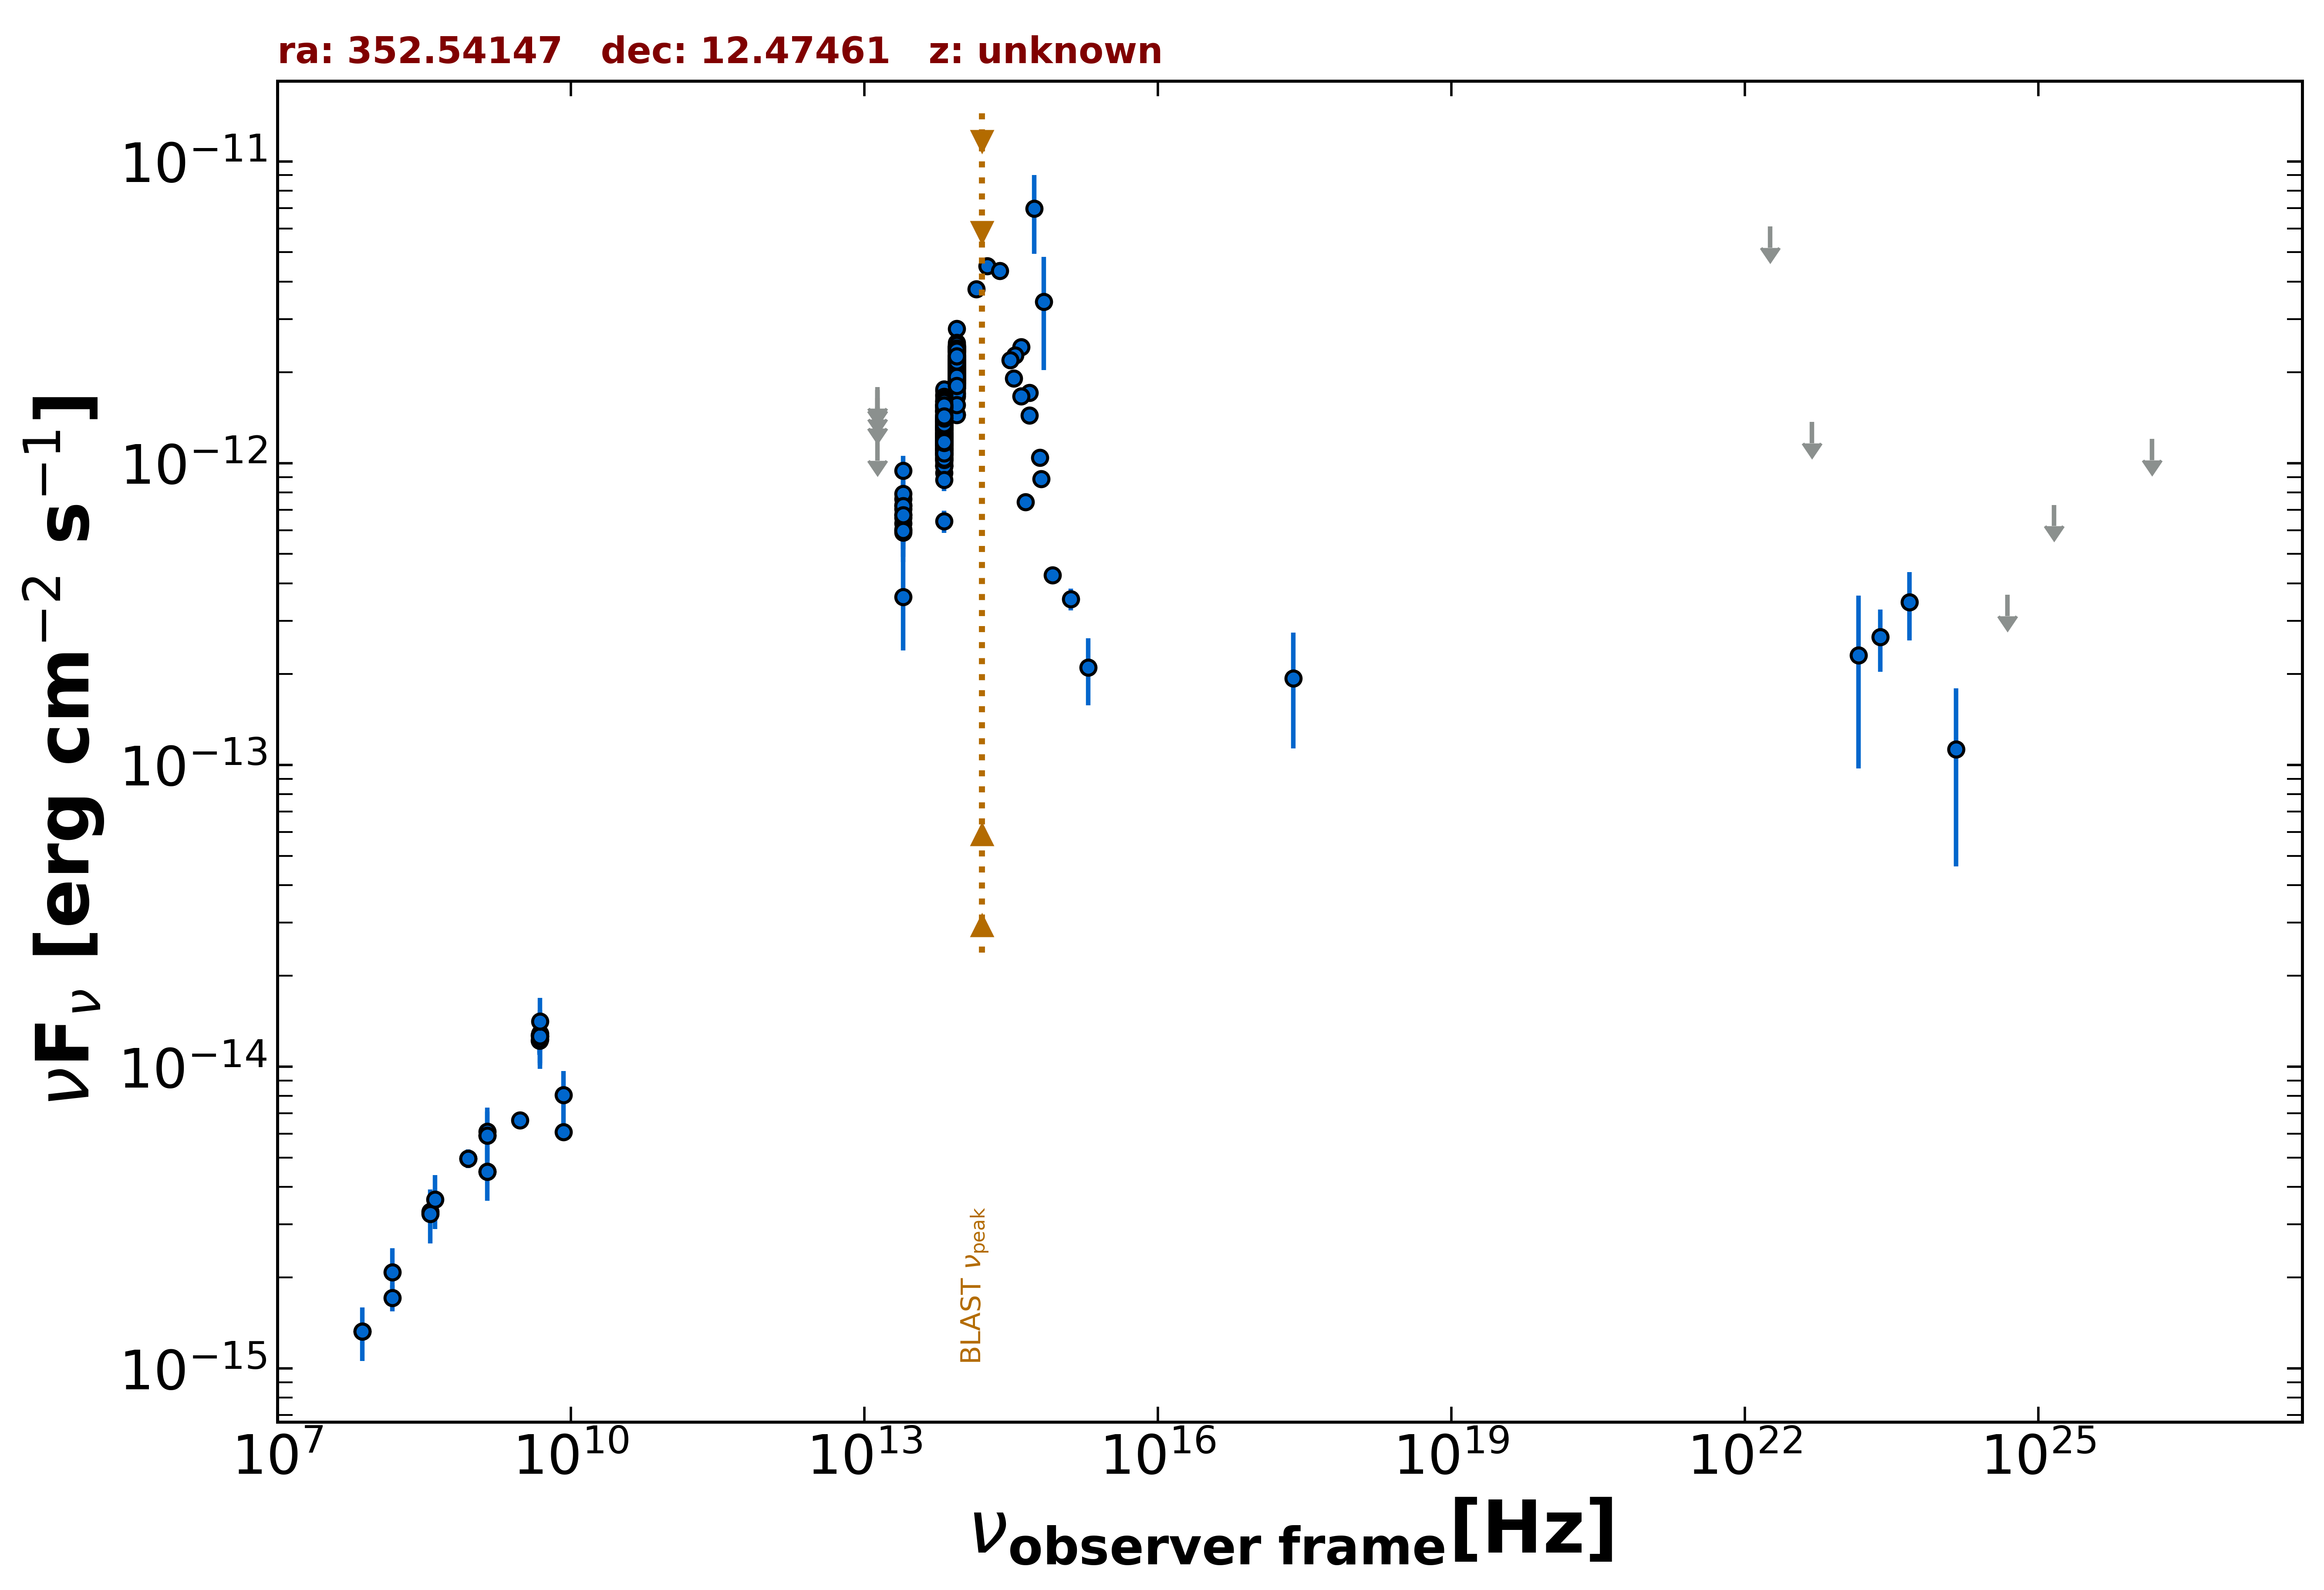

Source data for this figure (header and first rows):
freq., flux, err_flux, MJD_start, MJD_end, flag, catalog, reference
1.400e+09, 4.492e-15, 2.000e-18, 55000, 55000, , FIRST, White et al. 1997  ApJ  475 479
8.870e+08, 4.962e-15, 3.530e-16, 55000, 55000, , RACS, Hale et al. 2021  PASA  38  e058
8.870e+08, 4.962e-15, 3.530e-16, 55000, 55000, , RACS, Hale et al. 2021  PASA  38  e058
3.000e+09, 6.639e-15, 5.950e-17, 55000, 55000, , VLASSQL, Gordon et al. 2021  ApJS  255  30
2.418e+17, 1.938e-13, 8.045e-14, 55000, 55000, , RASS, Boller et al. 2016  A&A  103  1
1.500e+08, 1.715e-15, 1.715e-16, 55000, 55000, , TGSS150, Intema et al. 2017  A&A  598  A781
7.400e+07, 1.325e-15, 5.950e-17, 55000, 55000, , VLSSR, Lane et al. 2014  MNRAS  440 327
8.400e+09, 6.073e-15, 0.000e+00, 55000, 55000, , CRATES, Healey et al. 2007  ApJS  171  61
4.800e+09, 1.219e-14, 1.105e-15, 55000, 55000, , GB6, Gregory et al. 1996  ApJS  103  427
4.800e+09, 1.272e-14, 1.780e-15, 55000, 55000, , GB87, Gregory et al. 1992  VizieR  VIII/14/j20…
4.850e+09, 1.261e-14, 0.000e+00, 55000, 55000, , NORTH20, White and Becker  1992  ApJS  79  331
1.400e+09, 5.922e-15, 0.000e+00, 55000, 55000, , NORTH20, White and Becker  1992  ApJS  79  331
3.650e+08, 3.303e-15, 0.000e+00, 55000, 55000, , NORTH20, White and Becker  1992  ApJS  79  331
1.389e+14, 3.771e-12, 1.980e-13, 55000, 55000, , 2MASS, Skrutskie et al. 2006  AJ  131  1163
1.804e+14, 4.507e-12, 2.325e-13, 55000, 55000, , 2MASS, Skrutskie et al. 2006  AJ  131  1163
2.427e+14, 4.346e-12, 2.360e-13, 55000, 55000, , 2MASS, Skrutskie et al. 2006  AJ  131  1163
8.817e+13, 1.775e-12, 4.500e-15, 55000, 55000, , UNWISE, Schlafly et al. 2019  ApJS  240  30
6.517e+13, 1.253e-12, 5.000e-15, 55000, 55000, , UNWISE, Schlafly et al. 2019  ApJS  240  30
8.817e+13, 2.353e-12, 5.200e-14, 55000, 55000, , WISE, Wright et al. 2010  AJ  140  1868
6.517e+13, 1.484e-12, 3.150e-14, 55000, 55000, , WISE, Wright et al. 2010  AJ  140  1868
2.498e+13, 6.754e-13, 3.985e-14, 55000, 55000, , WISE, Wright et al. 2010  AJ  140  1868
1.363e+13, 9.844e-13, 1.448e-13, 55000, 55000, , WISE, Wright et al. 2010  AJ  140  1868
8.817e+13, 2.078e-12, 5.900e-14, 56832, 56832, , NEOWISE, Mainzer et al. 2014  ApJ  792  30
6.517e+13, 1.291e-12, 5.350e-14, 56832, 56832, , NEOWISE, Mainzer et al. 2014  ApJ  792  30
8.817e+13, 2.198e-12, 5.450e-14, 56831, 56831, , NEOWISE, Mainzer et al. 2014  ApJ  792  30
6.517e+13, 1.362e-12, 6.400e-14, 56831, 56831, , NEOWISE, Mainzer et al. 2014  ApJ  792  30
8.817e+13, 2.347e-12, 6.700e-14, 56832, 56832, , NEOWISE, Mainzer et al. 2014  ApJ  792  30
6.517e+13, 1.485e-12, 5.850e-14, 56832, 56832, , NEOWISE, Mainzer et al. 2014  ApJ  792  30
8.817e+13, 2.178e-12, 5.250e-14, 56832, 56832, , NEOWISE, Mainzer et al. 2014  ApJ  792  30
6.517e+13, 1.323e-12, 5.150e-14, 56832, 56832, , NEOWISE, Mainzer et al. 2014  ApJ  792  30
8.817e+13, 2.093e-12, 6.150e-14, 56832, 56832, , NEOWISE, Mainzer et al. 2014  ApJ  792  30
6.517e+13, 1.317e-12, 5.800e-14, 56832, 56832, , NEOWISE, Mainzer et al. 2014  ApJ  792  30
8.817e+13, 2.027e-12, 5.250e-14, 56831, 56831, , NEOWISE, Mainzer et al. 2014  ApJ  792  30
6.517e+13, 1.262e-12, 4.900e-14, 56831, 56831, , NEOWISE, Mainzer et al. 2014  ApJ  792  30
8.817e+13, 2.262e-12, 5.450e-14, 56831, 56831, , NEOWISE, Mainzer et al. 2014  ApJ  792  30
6.517e+13, 1.300e-12, 7.050e-14, 56831, 56831, , NEOWISE, Mainzer et al. 2014  ApJ  792  30
8.817e+13, 2.150e-12, 5.350e-14, 56832, 56832, , NEOWISE, Mainzer et al. 2014  ApJ  792  30
6.517e+13, 1.347e-12, 8.950e-14, 56832, 56832, , NEOWISE, Mainzer et al. 2014  ApJ  792  30
8.817e+13, 2.031e-12, 5.650e-14, 56831, 56831, , NEOWISE, Mainzer et al. 2014  ApJ  792  30
6.517e+13, 1.277e-12, 5.400e-14, 56831, 56831, , NEOWISE, Mainzer et al. 2014  ApJ  792  30
8.817e+13, 2.221e-12, 5.950e-14, 56832, 56832, , NEOWISE, Mainzer et al. 2014  ApJ  792  30
6.517e+13, 1.403e-12, 6.350e-14, 56832, 56832, , NEOWISE, Mainzer et al. 2014  ApJ  792  30
8.817e+13, 2.117e-12, 6.450e-14, 56832, 56832, , NEOWISE, Mainzer et al. 2014  ApJ  792  30
6.517e+13, 1.385e-12, 7.800e-14, 56832, 56832, , NEOWISE, Mainzer et al. 2014  ApJ  792  30
8.817e+13, 2.020e-12, 5.200e-14, 56832, 56832, , NEOWISE, Mainzer et al. 2014  ApJ  792  30
6.517e+13, 1.394e-12, 6.450e-14, 56832, 56832, , NEOWISE, Mainzer et al. 2014  ApJ  792  30
8.817e+13, 2.152e-12, 5.750e-14, 56832, 56832, , NEOWISE, Mainzer et al. 2014  ApJ  792  30
6.517e+13, 1.496e-12, 5.750e-14, 56832, 56832, , NEOWISE, Mainzer et al. 2014  ApJ  792  30
8.817e+13, 2.078e-12, 5.750e-14, 56832, 56832, , NEOWISE, Mainzer et al. 2014  ApJ  792  30
6.517e+13, 1.372e-12, 5.650e-14, 56832, 56832, , NEOWISE, Mainzer et al. 2014  ApJ  792  30
8.817e+13, 2.793e-12, 8.000e-14, 56832, 56832, , NEOWISE, Mainzer et al. 2014  ApJ  792  30
6.517e+13, 1.369e-12, 6.050e-14, 56832, 56832, , NEOWISE, Mainzer et al. 2014  ApJ  792  30
8.817e+13, 2.111e-12, 5.250e-14, 58090, 58090, , NEOWISE, Mainzer et al. 2014  ApJ  792  30
6.517e+13, 1.197e-12, 4.950e-14, 58090, 58090, , NEOWISE, Mainzer et al. 2014  ApJ  792  30
8.817e+13, 2.095e-12, 6.000e-14, 58090, 58090, , NEOWISE, Mainzer et al. 2014  ApJ  792  30
6.517e+13, 1.128e-12, 5.700e-14, 58090, 58090, , NEOWISE, Mainzer et al. 2014  ApJ  792  30
8.817e+13, 1.909e-12, 5.100e-14, 58090, 58090, , NEOWISE, Mainzer et al. 2014  ApJ  792  30
6.517e+13, 1.172e-12, 6.050e-14, 58090, 58090, , NEOWISE, Mainzer et al. 2014  ApJ  792  30
8.817e+13, 1.885e-12, 5.350e-14, 58091, 58091, , NEOWISE, Mainzer et al. 2014  ApJ  792  30
6.517e+13, 1.245e-12, 5.300e-14, 58091, 58091, , NEOWISE, Mainzer et al. 2014  ApJ  792  30
... 568 more rows
